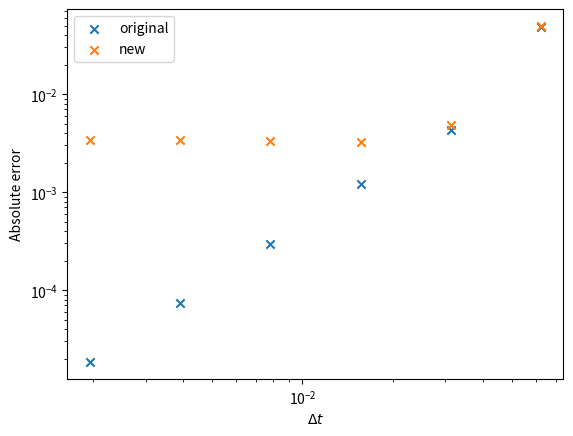

Python code for this plot: (Note: this script raises an exception after producing the figure.)
import numpy as np
import matplotlib.pyplot as plt
from scipy import linalg

class Grid:
    """ a simple class to hold cell-centered finite-difference  /
    finite-volume data """

    def __init__(self, nx, ng, xmin=0.0, xmax=1.0):

        self.xmin = xmin
        self.xmax = xmax
        self.ng = ng
        self.nx = nx

        # python is zero-based.  Make easy integers to know where the
        # real data lives
        self.ilo = ng
        self.ihi = ng+nx-1

        # physical coords -- cell-centered
        self.dx = (xmax - xmin)/(nx)
        self.x = xmin + (np.arange(nx+2*ng)-ng+0.5)*self.dx

        # storage for the solution
        self.phi = np.zeros((nx+2*ng), dtype=np.float64)

    def scratch_array(self):
        """ return a scratch array dimensioned for our grid """
        return np.zeros((self.nx+2*self.ng), dtype=np.float64)

    def fill_BCs(self):
        """ fill the ghostcells with zero gradient (Neumann)
            boundary conditions """
        self.phi[0:self.ilo] = self.phi[self.ilo]
        self.phi[self.ihi+1:] = self.phi[self.ihi]

    def norm(self, e):
        """ return the norm of quantity e which lives on the grid """
        if not len(e) == (2*self.ng + self.nx):
            return None

        return np.sqrt(self.dx*np.sum(e[self.ilo:self.ihi+1]**2))

def gaussian_ic(g, k, t=0.0, t0=1.e-4, phi1=1.0, phi2=2.0):
    xc = 0.5*(g.xmin + g.xmax)
    return (phi2 - phi1) * (
        np.sqrt(t0/(t + t0)) * np.exp(-0.25 * (g.x - xc)**2 / (k * (t + t0)))
        ) + phi1

def implicit_step(gr, phi, k, dt):
    """ diffuse phi implicitly through timestep dt """

    phinew = gr.scratch_array()

    alpha = k * dt / gr.dx**2

    # create the RHS of the matrix
    R = phi[gr.ilo:gr.ihi+1]

    # create the diagonal, d+1 and d-1 parts of the matrix
    d = (1.0 + 2.0*alpha)*np.ones(gr.nx)

    u = -alpha*np.ones(gr.nx)
    u[0] = 0.0

    l = -alpha*np.ones(gr.nx)
    l[-1] = 0.0

    # set the boundary conditions by changing the matrix elements

    # homogeneous neumann
    d[0] = 1.0 + alpha
    d[-1] = 1.0 + alpha

    # solve
    A = np.matrix([u, d, l])

    phinew[gr.ilo:gr.ihi+1] = linalg.solve_banded((1, 1), A, R)

    return phinew

def diffuse_implicit(nx, k, C, tmax, init_cond):
    """
    the main evolution loop.  Evolve

     phi_t = k phi_{xx}

    from t = 0 to tmax
    """

    # create the grid
    ng = 0

    g = Grid(nx, ng)

    # time info
    dt = C * 0.5 *g.dx**2 / k
    t = 0.0

    # initialize the data
    g.phi[:] = init_cond(g, k)

    while t < tmax:

        # make sure we end right at tmax
        if t + dt > tmax:
            dt = tmax - t

        # diffuse for dt
        phinew = implicit_step(g, g.phi, k, dt)

        g.phi[:] = phinew[:]
        t += dt

    return g

################################################################################

C = 0.8
nx = 64
k = 1
t_diffuse = (1.0/nx)**2 / k

fig, ax = plt.subplots()

tmax = 10 * t_diffuse

Ns = [16, 32, 64, 128, 256, 512]
dxs = []
errors = []

for nx in Ns:
    g = diffuse_implicit(nx, k, C, tmax, gaussian_ic)
    phi_analytic = gaussian_ic(g, k, t=tmax)
    dxs.append(g.dx)
    errors.append(g.norm(g.phi - phi_analytic))

ax.scatter(dxs, errors, marker="x", label="original")

# redifinition of implicit step function
def implicit_step(gr, phi, k, dt):
    """ diffuse phi implicitly through timestep dt """

    # phinew = gr.scratch_array()

    alpha = k * dt / gr.dx**2

    # create the RHS of the matrix
    phi = np.concatenate(([phi[0]],phi))
    phi = np.append(phi,phi[-1])
    R = phi[1:len(phi)-1]
    for i in range(0,len(R)):
        R[i] = R[i] + 0.5*alpha*(phi[i] - 2.0*phi[i+1] + phi[i+2])

    # create the diagonal, d+1 and d-1 parts of the matrix
    d = (1.0 + alpha)*np.ones(gr.nx)

    u = -0.5*alpha*np.ones(gr.nx)
    u[0] = 0.0

    l = -0.5*alpha*np.ones(gr.nx)
    l[-1] = 0.0

    # set the boundary conditions by changing the matrix elements

    # homogeneous neumann
    d[0] = 1.0 + 0.5*alpha
    d[-1] = 1.0 + 0.5*alpha

    # solve
    A = np.matrix([u, d, l])

    phinew = linalg.solve_banded((1, 1), A, R)

    return phinew

dxs = []
errors = []

for nx in Ns:
    g = diffuse_implicit(nx, k, C, tmax, gaussian_ic)
    phi_analytic = gaussian_ic(g, k, t=tmax)
    dxs.append(g.dx)
    errors.append(g.norm(g.phi - phi_analytic))

ax.scatter(dxs, errors, marker="x", label="new")

ax.set_xscale("log")
ax.set_yscale("log")

ax.set_xlabel(r"$\Delta t$")
ax.set_ylabel("Absolute error")

ax.legend()

fig.savefig("../data/TEST.jpeg")
